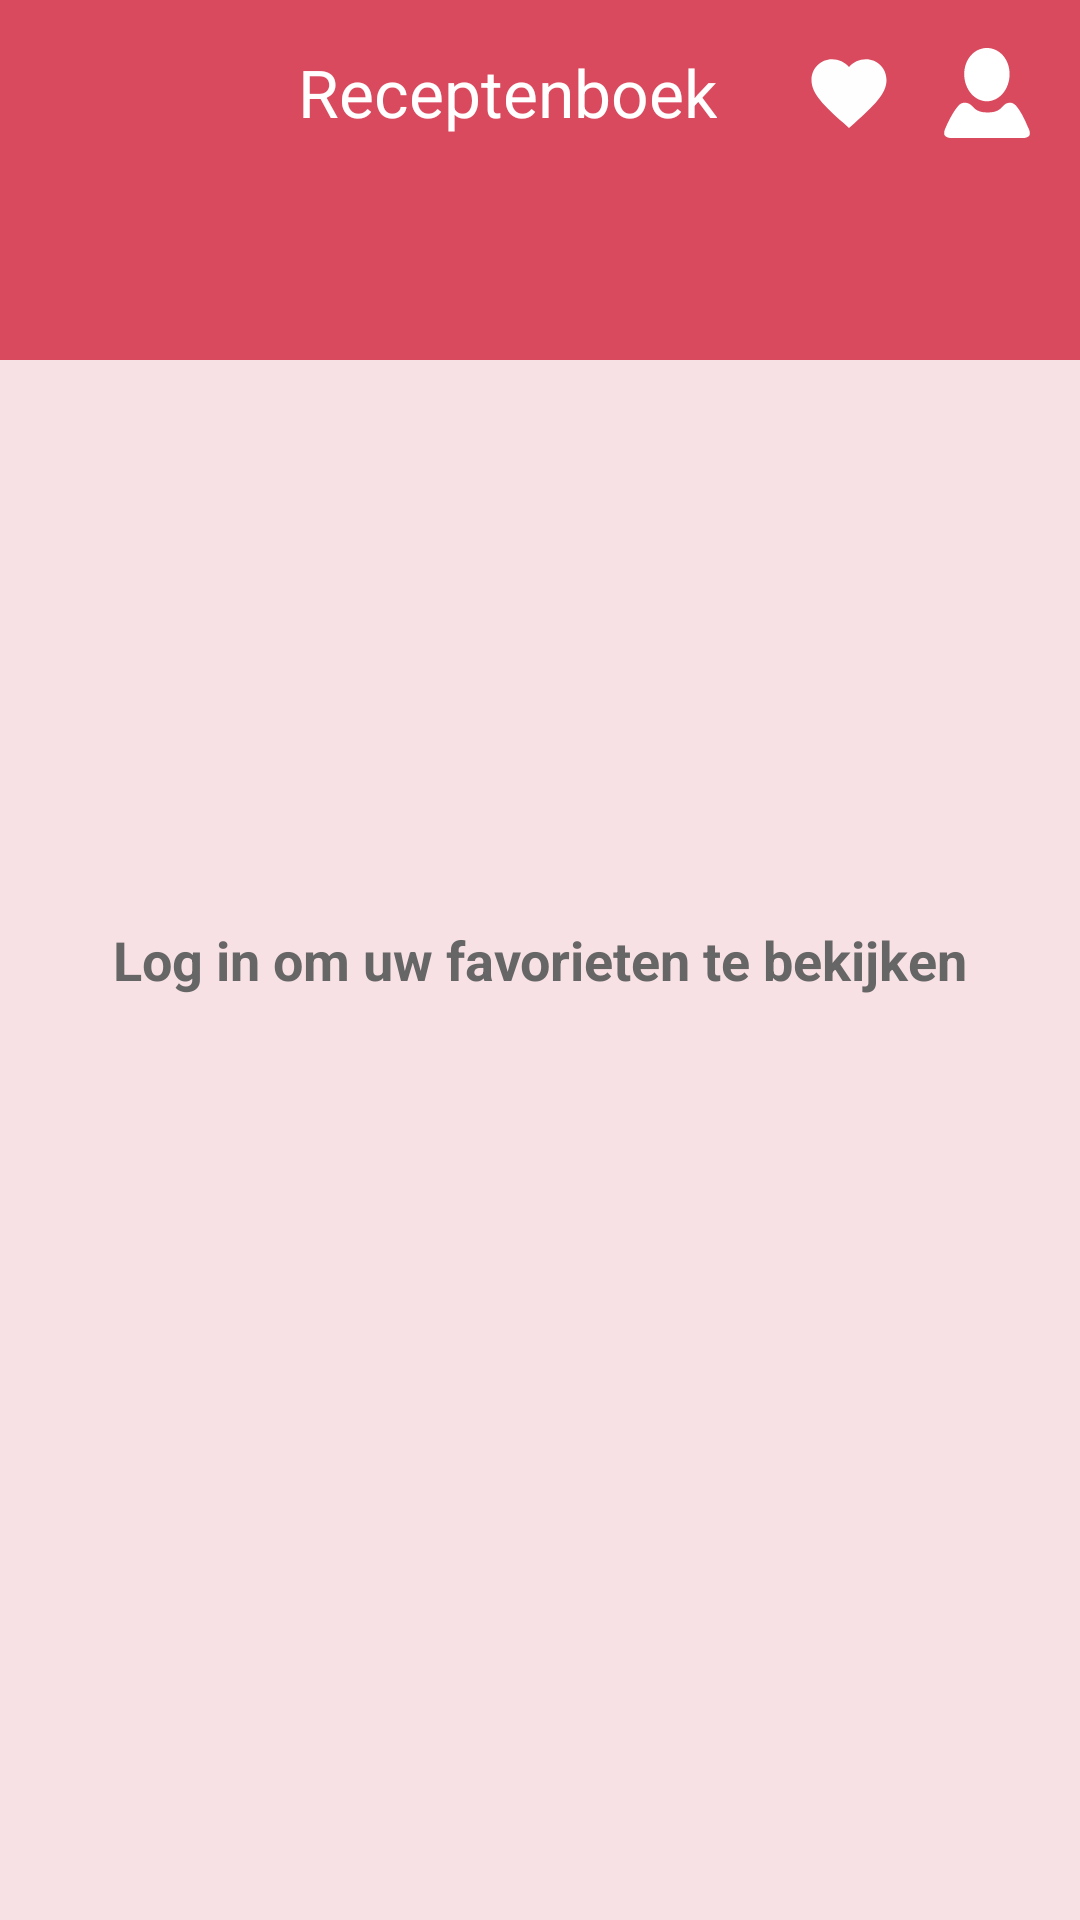

Android layout source for this screen:
<!-- AndroidManifest.xml: application theme Theme.ReceptenApp -->
<!-- res/layout/activity_login_empty.xml -->
<?xml version="1.0" encoding="utf-8"?>
<androidx.constraintlayout.widget.ConstraintLayout xmlns:android="http://schemas.android.com/apk/res/android"
    xmlns:app="http://schemas.android.com/apk/res-auto"
    xmlns:tools="http://schemas.android.com/tools"
    android:layout_width="match_parent"
    android:layout_height="match_parent"
    android:background="@color/background"
    tools:context=".MainActivity">

    <View
        android:id="@+id/view2"
        android:layout_width="match_parent"
        android:layout_height="120dp"
        android:layout_alignParentTop="true"
        android:background="@color/primary"
        android:visibility="visible"
        app:layout_constraintEnd_toEndOf="parent"
        app:layout_constraintHorizontal_bias="0.0"
        app:layout_constraintStart_toStartOf="parent"
        app:layout_constraintTop_toTopOf="parent" />

    <TextView
        android:id="@+id/textView4"
        android:layout_width="wrap_content"
        android:layout_height="wrap_content"
        android:layout_marginTop="16dp"
        android:text="@string/header"
        android:textAppearance="@style/TextAppearance.AppCompat.Large"
        android:textColor="@color/white"
        app:layout_constraintHorizontal_bias="0.451"
        app:layout_constraintLeft_toLeftOf="parent"
        app:layout_constraintRight_toRightOf="parent"
        app:layout_constraintTop_toTopOf="parent" />




    <ImageButton
        android:id="@+id/profileActivityButton"
        android:layout_width="wrap_content"
        android:layout_height="wrap_content"
        android:layout_marginTop="16dp"
        android:layout_marginEnd="16dp"
        android:layout_marginRight="16dp"
        android:layout_marginBottom="74dp"
        android:background="@color/primary"
        app:layout_constraintBottom_toBottomOf="@+id/view2"
        app:layout_constraintEnd_toEndOf="parent"
        app:layout_constraintTop_toTopOf="parent"
        app:layout_constraintVertical_bias="1.0"
        app:srcCompat="@drawable/profile_white" />

    <ImageButton
        android:id="@+id/favorietenActivityButton"
        android:layout_width="30dp"
        android:layout_height="wrap_content"
        android:layout_marginTop="16dp"
        android:layout_marginEnd="16dp"
        android:layout_marginRight="16dp"
        android:layout_marginBottom="74dp"
        android:background="@color/primary"
        app:layout_constraintBottom_toBottomOf="@+id/view2"
        app:layout_constraintEnd_toStartOf="@+id/profileActivityButton"
        app:layout_constraintTop_toTopOf="parent"
        app:layout_constraintVertical_bias="0.0"
        app:srcCompat="@drawable/heart_white" />

    <RelativeLayout
        android:layout_width="match_parent"
        android:layout_height="match_parent"
        app:layout_constraintBottom_toBottomOf="parent">


        <TextView
            android:id="@+id/infotext"
            android:layout_width="wrap_content"
            android:layout_height="wrap_content"
            android:layout_centerInParent="true"
            android:text="Log in om uw favorieten te bekijken"
            android:textColor="@color/fontLiteColor"
            android:textSize="18dp"

            android:textStyle="bold" />

        <Button
            android:id="@+id/buttonLogin"
            android:layout_width="122dp"
            android:layout_height="43dp"
            android:layout_below="@+id/infotext"
            android:layout_alignParentStart="true"
            android:layout_alignParentLeft="true"
            android:layout_alignParentEnd="true"
            android:layout_alignParentRight="true"
            android:layout_alignParentBottom="true"
            android:layout_marginStart="146dp"
            android:layout_marginLeft="146dp"
            android:layout_marginTop="37dp"
            android:layout_marginEnd="143dp"
            android:layout_marginRight="143dp"
            android:layout_marginBottom="271dp"
            android:text="Log in"
            app:backgroundTint="@color/primary" />

    </RelativeLayout>
</androidx.constraintlayout.widget.ConstraintLayout>
<!-- resources referenced by this layout -->
<resources>
  <color name="background">#F8E1E4</color>
  <color name="fontLiteColor">#666</color>
  <color name="primary">#da4a5e</color>
  <color name="white">#FFFFFFFF</color>
  <!-- drawable heart_white (drawable) -->
  <?xml version="1.0" encoding="utf-8"?>
  <vector xmlns:android="http://schemas.android.com/apk/res/android"
      android:width="30dp"
      android:height="30dp"
      android:viewportWidth="24.0"
      android:viewportHeight="24.0">
      <path
          android:fillColor="#FEFEFE"
          android:pathData="M12,21.35l-1.45,-1.32C5.4,15.36 2,12.28 2,8.5 2,5.42 4.42,3 7.5,3c1.74,0 3.41,0.81 4.5,2.09C13.09,3.81 14.76,3 16.5,3 19.58,3 22,5.42 22,8.5c0,3.78 -3.4,6.86 -8.55,11.54L12,21.35z"/>
  </vector>
  <!-- drawable profile_white (drawable) -->
  <?xml version="1.0" encoding="utf-8"?>
  <vector xmlns:android="http://schemas.android.com/apk/res/android"
      android:width="30dp"
      android:height="30dp"
      android:autoMirrored="true"
      android:viewportWidth="277.58"
      android:viewportHeight="277.58">
      <path
          android:fillColor="#FFFFFF"
          android:pathData="M138.46,164.287c-38.628,0 -69.925,-37.519 -69.925,-83.767C68.535,
                          34.277 99.832,0 138.46,0c38.634,0 69.957,34.277 69.957,80.52C208.417,
                          126.768 177.093,164.287 138.46,164.287zM29.689,277.528c0,0 -14.832,
                          0.979 -21.365,-8.023c-3.53,-4.863 -1.071,-14.718 1.343,-20.217l5.912,
                          -13.473c0,0 16.35,-36.567 34.962,-57.757c11.433,-12.994 25.031,
                          -10.035 33.826,-5.809c5.417,2.6 11.542,10.176 16.018,14.191c6.168,
                          5.532 17.057,11.819 34.859,12.173h10.922c17.791,-0.354 28.68,
                          -6.641 34.843,-12.173c4.471,-4.014 10.427,-11.825 15.795,
                          -14.511c8.072,-4.041 20.358,-6.527 31.492,6.13c18.618,21.191 33.363,
                          58.421 33.363,58.421l6.059,13.212c2.507,5.461 5.075,15.267 1.643,
                          20.195c-6.124,8.811 -19.874,7.642 -19.874,7.642S29.689,277.528 29.689,
                          277.528z" />
  </vector>
  <string name="header">Receptenboek</string>
  <style name="Theme.ReceptenApp" parent="Theme.MaterialComponents.DayNight.NoActionBar">
          
          <item name="colorPrimary">@color/purple_500</item>
          <item name="colorPrimaryVariant">@color/purple_700</item>
          <item name="colorOnPrimary">@color/white</item>
          
          <item name="colorSecondary">@color/teal_200</item>
          <item name="colorSecondaryVariant">@color/teal_700</item>
          <item name="colorOnSecondary">@color/black</item>
          
          <item name="android:statusBarColor" tools:targetApi="l">?attr/colorPrimaryVariant</item>
          
      </style>
  <color name="purple_500">#FF6200EE</color>
  <color name="purple_700">#FF3700B3</color>
  <color name="teal_200">#FF03DAC5</color>
  <color name="teal_700">#FF018786</color>
  <color name="black">#FF000000</color>
</resources>
